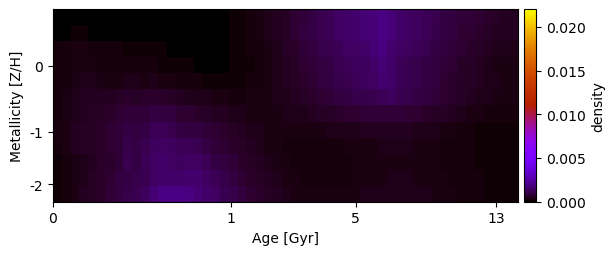

The file beside this chart, header and first rows:
1.324725709727339418e-05, 1.169984088695018003e-05, 1.026261731332240215e-05, 9.405146602325906326e-06, 8.864754634057447251e-06, 8.553500016530319268e-06, 8.315432295623500087e-06, 8.315432295623134169e-06, 8.315432295635390736e-06, 7.719956081441094970e-06, 6.241660664057333464e-06, 4.047786735105079809e-06, 2.564122096976864722e-06, 9.573422233052042736e-07, 1.398546321633275589e-07, 4.575244906364108859e-06, 1.481925049243455259e-05, 3.115920780750247923e-05, 5.314722929383861369e-05, 8.249096797693741985e-05, 1.209752385796076618e-04, 1.710685975301709006e-04, 2.324768763189217938e-04, 3.144609590791843106e-04
7.727362026813953445e-05, 8.016156537271840275e-05, 9.326333166771635366e-05, 9.030914723065326601e-05, 8.270743969748482196e-05, 6.878030444877404105e-05, 6.193736379159588742e-05, 6.193736379159423401e-05, 6.111488121771231055e-05, 5.440171673676144295e-05, 4.622007203988535669e-05, 3.634718189388939832e-05, 2.621403187168325422e-05, 1.727916464142703975e-05, 9.300793947913885151e-06, 7.165025322327342832e-06, 1.184226743329578223e-05, 2.498227361899521743e-05, 4.462843328028396603e-05, 7.255891438969397280e-05, 1.083271093660861690e-04, 1.550965967479127697e-04, 2.138015778414988880e-04, 2.888193586026284411e-04
1.841241778427031301e-04, 2.109646169525694170e-04, 2.724584346487244008e-04, 3.104589926274364114e-04, 2.510183149743595160e-04, 2.027695999476581995e-04, 1.769591709770340149e-04, 1.759340325393115906e-04, 1.715736381693344940e-04, 1.582299433617266723e-04, 1.408156741558127980e-04, 1.222260131899975612e-04, 1.026750358033311000e-04, 7.606610517227046923e-05, 5.389265584092691385e-05, 3.754977682694392635e-05, 3.146863679435077496e-05, 3.466110655425485941e-05, 4.579534399509507494e-05, 6.587918186384112253e-05, 9.487342401172140221e-05, 1.352978147412265406e-04, 1.877715106487525465e-04, 2.543355916590302104e-04
1.934040001103722354e-04, 2.278687388780036699e-04, 2.898043314085288263e-04, 3.195994171318321687e-04, 2.711219333629307079e-04, 2.452652248555760436e-04, 2.302940941529146325e-04, 2.371237016024163005e-04, 2.367472468697521409e-04, 2.281730999388777289e-04, 2.110078124248319247e-04, 1.889484248726133633e-04, 1.695468927811069290e-04, 1.386997530819574387e-04, 1.116314722226278787e-04, 8.801393645016383153e-05, 7.273272339522683899e-05, 6.534687585062281623e-05, 6.535501854498457219e-05, 7.455562685976433964e-05, 9.340303754878355404e-05, 1.231089257913560127e-04, 1.637206467809732458e-04, 2.193428169121088966e-04
2.054858554596232663e-04, 2.548598818075443768e-04, 3.382543985749999539e-04, 4.060719663546612582e-04, 3.586306931759203906e-04, 3.252503530127127214e-04, 3.138463727353365228e-04, 3.353022203497364457e-04, 3.499306662620468682e-04, 3.482986845342530982e-04, 3.384789098419493068e-04, 3.509696575719698777e-04, 3.177100334772038842e-04, 2.753844378767463007e-04, 2.375037456212107081e-04, 2.112175001833710745e-04, 1.771710449332167627e-04, 1.545266935692131470e-04, 1.382936892749464443e-04, 1.315758013533697697e-04, 1.369669282167002824e-04, 1.530401447246031903e-04, 1.888513473671697761e-04, 2.294755350275519195e-04
2.266450217231470807e-04, 2.917473905453818656e-04, 4.078220215533058654e-04, 5.122928590441879100e-04, 4.896233539207093741e-04, 4.528114083658291199e-04, 4.398881649452547073e-04, 5.404628256123932472e-04, 6.801589992653544244e-04, 5.824004364063442834e-04, 6.267678012547408042e-04, 6.754622581982194698e-04, 6.352647983840837469e-04, 5.581153662977653184e-04, 4.633372910702018214e-04, 4.283658394912488645e-04, 3.858348365358731710e-04, 3.460951897115935880e-04, 3.043868036578989866e-04, 2.721803105878262499e-04, 2.537783235387525605e-04, 2.475686224139535870e-04, 2.612534195481122624e-04, 2.826039746665868916e-04
2.526910405544530625e-04, 2.888116078067392753e-04, 3.666191277442546219e-04, 4.390443699190896428e-04, 5.233859942718884720e-04, 5.790852098950228198e-04, 6.207832457263390931e-04, 7.116862816006010216e-04, 8.064825761729655339e-04, 8.064289419110630191e-04, 8.458045616136331164e-04, 9.640237109838340314e-04, 9.431774595718971522e-04, 8.798425193248564846e-04, 7.507490368373266913e-04, 6.982951720494216200e-04, 6.394263964301531494e-04, 5.729986196711614075e-04, 5.087001692466066975e-04, 4.477270340968724383e-04, 3.995473444345114451e-04, 3.571664929048669486e-04, 3.332547028468746180e-04, 3.209352660064295057e-04
2.661847267761463564e-04, 3.247011484480902396e-04, 4.567359554123386501e-04, 5.257542912880818929e-04, 5.790058636014697993e-04, 6.496762697866010098e-04, 7.142094897595273589e-04, 8.193027133521527897e-04, 9.628346503682024124e-04, 9.380329770151761126e-04, 1.004700010471960836e-03, 1.225518617597799167e-03, 1.244170260676149458e-03, 1.169674699770740589e-03, 9.647455597776071140e-04, 9.146568290700927625e-04, 8.694315400101186976e-04, 7.785152742510998260e-04, 6.917908634677895265e-04, 6.333522178503915925e-04, 5.696561769215715589e-04, 4.580484140346347184e-04, 4.041379222771010948e-04, 3.618441169472012180e-04
2.242524892316901601e-04, 3.116090626420043946e-04, 4.440416958161074769e-04, 5.247035457050498947e-04, 5.810548654830249935e-04, 6.469561847998697062e-04, 7.230701172316446670e-04, 8.253156620774213924e-04, 1.086314953435129141e-03, 1.006652122631527353e-03, 1.123564292089399832e-03, 1.348511144525912009e-03, 1.405605017993009735e-03, 1.333663330272332392e-03, 1.218841272678633817e-03, 1.234026232727146195e-03, 1.203441814904501707e-03, 1.023043952442345868e-03, 8.108808075152290976e-04, 7.093267627040728907e-04, 6.506781437155480545e-04, 5.322699847390703794e-04, 4.533802955671528104e-04, 3.909638366951135062e-04
1.338042044518675266e-04, 2.297249114936808511e-04, 3.336458544997303950e-04, 4.190434196844433591e-04, 5.107915553686376026e-04, 6.085559044416790925e-04, 6.836164571604616763e-04, 8.450495528996918027e-04, 1.123925320585645281e-03, 1.010375500704988093e-03, 1.229632679494193151e-03, 1.425221695420971846e-03, 1.511510302406679973e-03, 1.448212203243090263e-03, 1.372470892181664468e-03, 1.391960727655177678e-03, 1.390962781059628794e-03, 1.236806547110688584e-03, 1.004701984515583412e-03, 8.789943836627558829e-04, 7.913915341933512419e-04, 6.294909233745524029e-04, 5.307584510546965121e-04, 4.529597632709004879e-04
1.185336182010435501e-04, 2.126506734417378866e-04, 3.165591707233206286e-04, 4.182138433395292485e-04, 5.304642685778724210e-04, 6.398363894316885748e-04, 7.355855830262951825e-04, 8.676947280843314491e-04, 1.014976420128647699e-03, 1.072976151973048737e-03, 1.160459223020892305e-03, 1.387579052394745556e-03, 1.473607908763073949e-03, 1.496248046702203672e-03, 1.541220182565121270e-03, 1.579628391220747443e-03, 1.553563009935830797e-03, 1.437469532871380948e-03, 1.225210218974570262e-03, 1.043133492728665719e-03, 9.213353613363412875e-04, 7.610539002487164270e-04, 6.290328837087408049e-04, 5.253705619998346290e-04
1.294160332683077683e-04, 2.178799790143811526e-04, 3.226826509187943675e-04, 4.344005927321924719e-04, 5.564414470658927362e-04, 6.820194122337707365e-04, 7.877938825808240278e-04, 9.007859612907427290e-04, 1.098982784275514624e-03, 1.145911732833739113e-03, 1.372681653002513769e-03, 1.665272919638391674e-03, 1.909496230140346994e-03, 1.919598516463938680e-03, 1.910271750748548892e-03, 1.823689968168074873e-03, 1.639504057394689657e-03, 1.531575524188916095e-03, 1.392964892644189259e-03, 1.160330391129296918e-03, 1.038698433363989451e-03, 8.750707107075660768e-04, 7.167372204956908846e-04, 6.201495512682647215e-04
